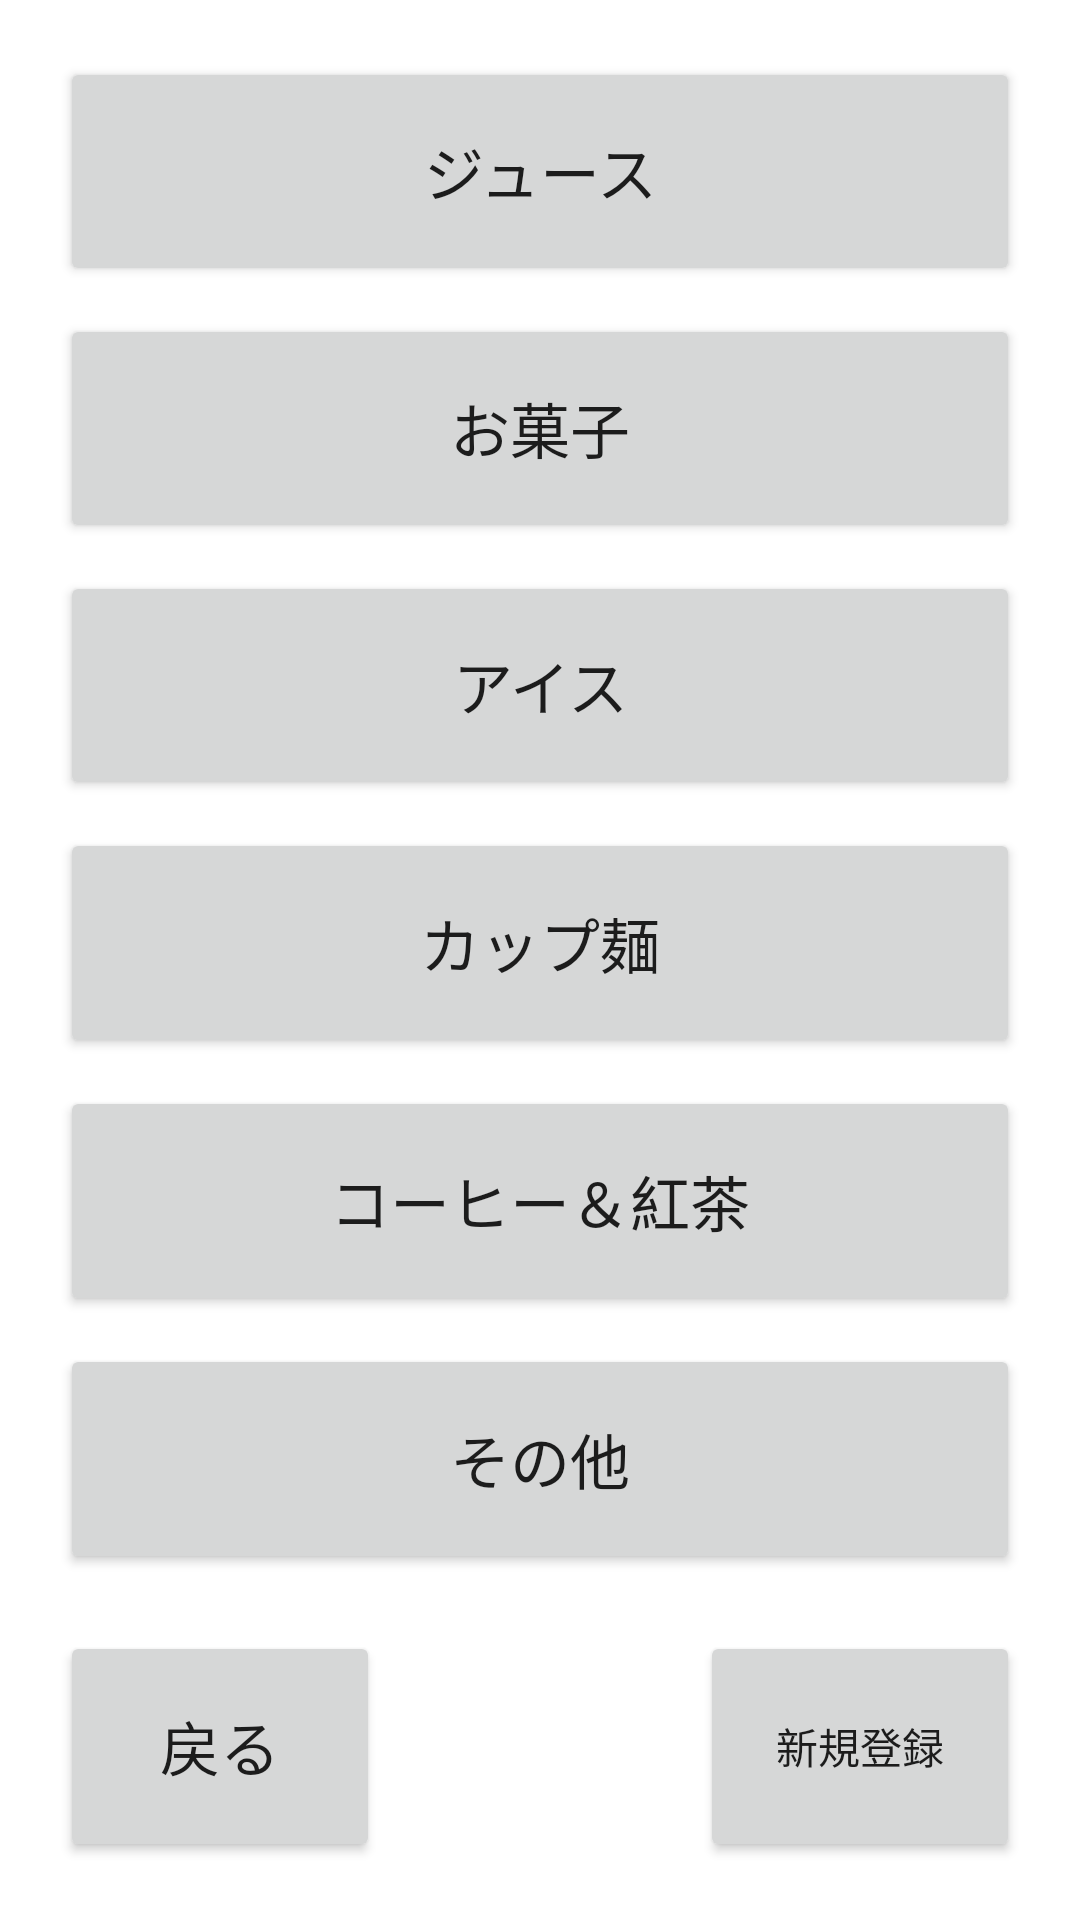

Write the Android layout XML for this screen, with the resource values it uses.
<!-- AndroidManifest.xml: application theme Theme.electronicmoneyapp -->
<!-- res/layout/activity_register_page.xml -->
<?xml version="1.0" encoding="utf-8"?>
<androidx.constraintlayout.widget.ConstraintLayout xmlns:android="http://schemas.android.com/apk/res/android"
    xmlns:app="http://schemas.android.com/apk/res-auto"
    xmlns:tools="http://schemas.android.com/tools"
    android:layout_width="match_parent"
    android:layout_height="match_parent"
    tools:context="com.inoueken.androidenshugroup2.RegisterPage">

    <LinearLayout
        android:layout_width="match_parent"
        android:layout_height="match_parent"
        android:layout_marginStart="20dp"
        android:layout_marginEnd="20dp"
        android:orientation="vertical"
        app:layout_constraintEnd_toEndOf="parent"
        app:layout_constraintStart_toStartOf="parent">

        <Space
            android:layout_width="wrap_content"
            android:layout_height="wrap_content"
            android:layout_weight="2" />

        <Button
            android:id="@+id/buttonJuice"
            android:layout_width="match_parent"
            android:layout_height="wrap_content"
            android:layout_weight="3"
            android:autoSizeMaxTextSize="20sp"
            android:autoSizeTextType="uniform"
            android:text="@string/juice" />

        <Space
            android:layout_width="wrap_content"
            android:layout_height="wrap_content"
            android:layout_weight="1" />

        <Button
            android:id="@+id/buttonSnack"
            android:layout_width="match_parent"
            android:layout_height="wrap_content"
            android:layout_weight="3"
            android:autoSizeMaxTextSize="20sp"
            android:autoSizeTextType="uniform"
            android:text="@string/snack" />

        <Space
            android:layout_width="wrap_content"
            android:layout_height="wrap_content"
            android:layout_weight="1" />

        <Button
            android:id="@+id/buttonIce"
            android:layout_width="match_parent"
            android:layout_height="wrap_content"
            android:layout_weight="3"
            android:autoSizeMaxTextSize="20sp"
            android:autoSizeTextType="uniform"
            android:text="@string/ice" />

        <Space
            android:layout_width="wrap_content"
            android:layout_height="wrap_content"
            android:layout_weight="1" />

        <Button
            android:id="@+id/buttonNoodle"
            android:layout_width="match_parent"
            android:layout_height="wrap_content"
            android:layout_weight="3"
            android:autoSizeMaxTextSize="20sp"
            android:autoSizeTextType="uniform"
            android:text="@string/noodle" />

        <Space
            android:layout_width="wrap_content"
            android:layout_height="wrap_content"
            android:layout_weight="1" />

        <Button
            android:id="@+id/buttonCoffee"
            android:layout_width="match_parent"
            android:layout_height="wrap_content"
            android:layout_weight="3"
            android:autoSizeMaxTextSize="20sp"
            android:autoSizeTextType="uniform"
            android:text="@string/coffee_tea" />

        <Space
            android:layout_width="wrap_content"
            android:layout_height="wrap_content"
            android:layout_weight="1" />

        <Button
            android:id="@+id/buttonOther"
            android:layout_width="match_parent"
            android:layout_height="wrap_content"
            android:layout_weight="3"
            android:autoSizeMaxTextSize="20sp"
            android:autoSizeTextType="uniform"
            android:text="@string/others" />

        <Space
            android:layout_width="wrap_content"
            android:layout_height="wrap_content"
            android:layout_weight="2" />

        <LinearLayout
            android:layout_width="match_parent"
            android:layout_height="wrap_content"
            android:layout_weight="3"
            android:orientation="horizontal">

            <Button
                android:id="@+id/buttonRegiBack"
                android:layout_width="0dp"
                android:layout_height="match_parent"
                android:layout_weight="1"
                android:autoSizeMaxTextSize="20sp"
                android:autoSizeTextType="uniform"
                android:text="@string/return_txt" />

            <Space
                android:layout_width="wrap_content"
                android:layout_height="match_parent"
                android:layout_weight="1" />

            <Button
                android:id="@+id/buttonNewRegi"
                android:layout_width="0dp"
                android:layout_height="match_parent"
                android:layout_weight="1"
                android:text="新規登録" />

        </LinearLayout>

        <Space
            android:layout_width="wrap_content"
            android:layout_height="wrap_content"
            android:layout_weight="2" />

    </LinearLayout>
</androidx.constraintlayout.widget.ConstraintLayout>
<!-- resources referenced by this layout -->
<resources>
  <string name="coffee_tea">コーヒー＆紅茶</string>
  <string name="ice">アイス</string>
  <string name="juice">ジュース</string>
  <string name="noodle">カップ麺</string>
  <string name="others">その他</string>
  <string name="return_txt">戻る</string>
  <string name="snack">お菓子</string>
  <style name="Theme.electronicmoneyapp" parent="Theme.MaterialComponents.DayNight.DarkActionBar">
          
          <item name="colorPrimary">@color/purple_500</item>
          <item name="colorPrimaryVariant">@color/purple_700</item>
          <item name="colorOnPrimary">@color/white</item>
          
          <item name="colorSecondary">@color/teal_200</item>
          <item name="colorSecondaryVariant">@color/teal_700</item>
          <item name="colorOnSecondary">@color/black</item>
          
          <item name="android:statusBarColor" tools:targetApi="l">?attr/colorPrimaryVariant</item>
          
      </style>
  <!-- not gathered from this repository: default colours our renderer supplied (Android Studio template values) -->
  <color name="purple_500">#FF6200EE</color>
  <color name="purple_700">#FF3700B3</color>
  <color name="teal_200">#FF03DAC5</color>
  <color name="teal_700">#FF018786</color>
  <color name="black">#FF000000</color>
  <color name="white">#FFFFFFFF</color>
</resources>
